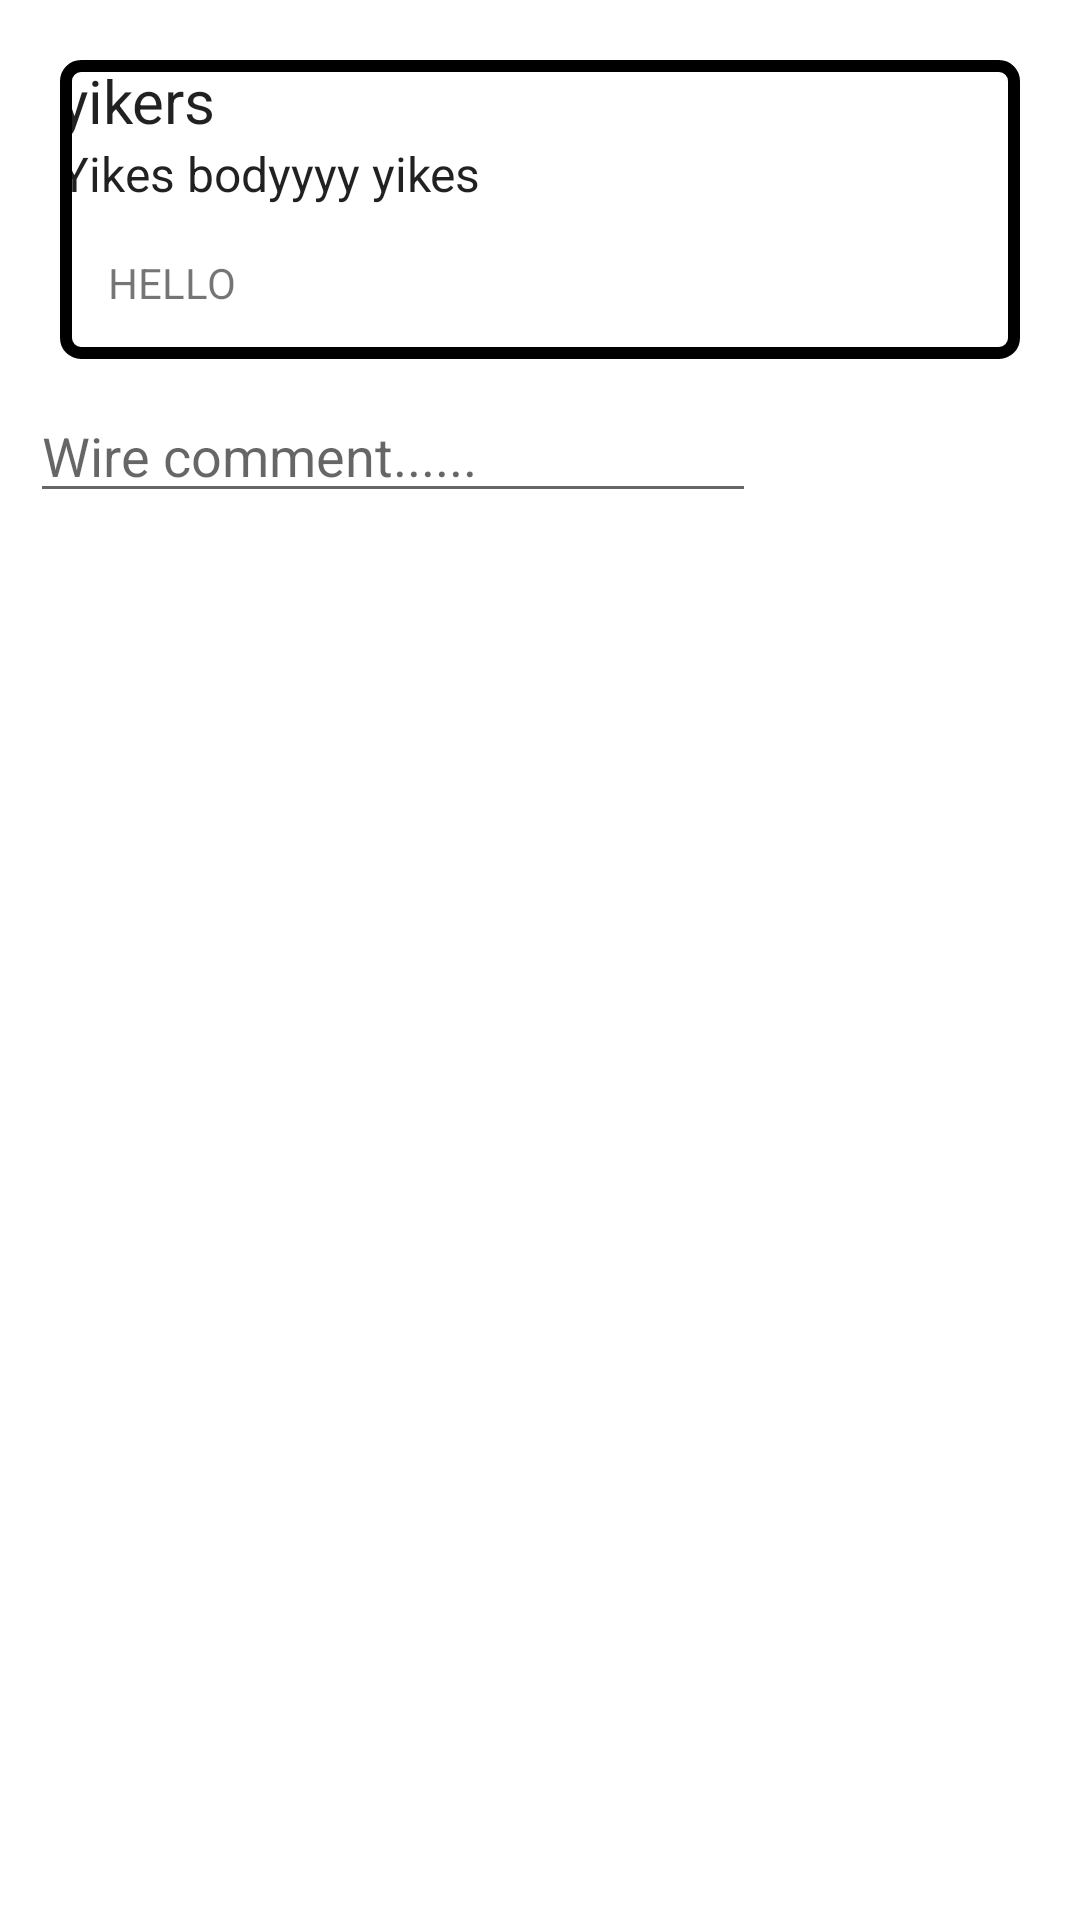

Produce the Android XML layout that renders to this screen, including the resource entries it uses.
<!-- AndroidManifest.xml: application theme Theme.HelpingHandApp -->
<!-- res/layout/fragment_inspect_post_with_comments.xml -->
<?xml version="1.0" encoding="utf-8"?>
<ScrollView
    xmlns:android="http://schemas.android.com/apk/res/android"
    xmlns:app="http://schemas.android.com/apk/res-auto"
    android:layout_width="match_parent"
    android:layout_height="match_parent">

<androidx.constraintlayout.widget.ConstraintLayout
    android:layout_width="match_parent"
    android:layout_height="match_parent">


    <include
        android:id="@+id/postFromInspect"
        layout="@layout/fragment_show_posts"
        android:layout_width="match_parent"
        android:layout_height="wrap_content"
        android:layout_margin="20dp"
        app:layout_constraintEnd_toEndOf="parent"
        app:layout_constraintStart_toStartOf="parent"
        app:layout_constraintTop_toTopOf="parent" />

    <EditText
        android:id="@+id/inspectCommentEditText"
        android:layout_width="0dp"
        android:layout_height="wrap_content"
        android:layout_margin="10dp"
        android:hint="@string/wire_comment"
        app:layout_constraintEnd_toStartOf="@+id/inspectCommentButton"
        app:layout_constraintStart_toStartOf="parent"
        app:layout_constraintTop_toBottomOf="@+id/postFromInspect" />

    <Button
        android:id="@+id/inspectCommentButton"
        android:layout_width="wrap_content"
        android:layout_height="wrap_content"
        android:layout_margin="10dp"
        android:background="@drawable/ic_baseline_send_24"

        app:layout_constraintEnd_toEndOf="parent"
        app:layout_constraintTop_toBottomOf="@+id/postFromInspect" />

    <include
        android:id="@+id/commentsForInspect"
        layout="@layout/fragment_inspect_post_list"
        android:layout_width="match_parent"
        android:layout_height="wrap_content"
        android:layout_margin="10dp"
        app:layout_constraintTop_toBottomOf="@+id/inspectCommentEditText" />


</androidx.constraintlayout.widget.ConstraintLayout>

</ScrollView>
<!-- res/layout/fragment_show_posts.xml (included above) -->
<?xml version="1.0" encoding="utf-8"?>
<LinearLayout xmlns:android="http://schemas.android.com/apk/res/android"
    android:layout_width="match_parent"
    android:layout_height="wrap_content"
    android:orientation="vertical"
    android:layout_marginBottom="20dp"
    android:background="@drawable/border"
    >

    <TextView
        android:id="@+id/title"
        android:layout_width="wrap_content"
        android:layout_height="wrap_content"
        android:text="yikers"
        android:textSize="20dp"
        android:layout_margin="@dimen/text_margin"
        android:textAppearance="?attr/textAppearanceListItem" />

    <TextView
        android:id="@+id/body"
        android:layout_width="wrap_content"
        android:layout_height="wrap_content"
        android:text="Yikes bodyyyy yikes"
        android:layout_margin="@dimen/text_margin"
        android:textAppearance="?attr/textAppearanceListItem" />

    <TextView
        android:id="@+id/author"
        android:layout_width="wrap_content"
        android:layout_height="wrap_content"
        android:text="HELLO"
        android:layout_margin="16dp"
        />
</LinearLayout>
<!-- res/layout/fragment_inspect_post_list.xml (included above) -->
<?xml version="1.0" encoding="utf-8"?>
<androidx.recyclerview.widget.RecyclerView
    xmlns:android="http://schemas.android.com/apk/res/android"
    xmlns:app="http://schemas.android.com/apk/res-auto"
    xmlns:tools="http://schemas.android.com/tools"
    android:id="@+id/list"
    android:name="com.github.helpinghandapp.fragment.InspectPostFragment"
    android:layout_width="match_parent"
    android:layout_height="match_parent"
    android:layout_marginLeft="16dp"
    android:layout_marginRight="16dp"
    android:layout_marginBottom="20dp"
    app:layoutManager="LinearLayoutManager"
    tools:context=".fragment.InspectPostFragment"
    tools:listitem="@layout/fragment_inspect_post" />
<!-- res/layout/fragment_inspect_post.xml (included above) -->
<?xml version="1.0" encoding="utf-8"?>
<LinearLayout xmlns:android="http://schemas.android.com/apk/res/android"
android:layout_width="match_parent"
android:layout_height="wrap_content"
android:orientation="vertical"
android:background="@drawable/border"
android:layout_margin="20dp"
    >

<TextView
    android:id="@+id/name"
    android:layout_width="wrap_content"
    android:layout_height="wrap_content"
    android:layout_margin="@dimen/text_margin"
    android:textSize="20dp"

    android:textAppearance="?attr/textAppearanceListItem"
    />

<TextView
    android:id="@+id/content"
    android:layout_width="wrap_content"
    android:layout_height="wrap_content"
    android:layout_margin="@dimen/text_margin"
    android:textSize="16dp"
    android:textAppearance="?attr/textAppearanceListItem" />
</LinearLayout>
<!-- resources referenced by this layout -->
<resources>
  <!-- drawable border (drawable) -->
  <?xml version="1.0" encoding="utf-8"?>
  <shape xmlns:android="http://schemas.android.com/apk/res/android"
      android:shape="rectangle">
      <stroke android:color="@color/black" android:width="4dp"/>
      <corners android:radius="5dp" />
  </shape>
  <string name="wire_comment">Wire comment......</string>
  <style name="Theme.HelpingHandApp" parent="Theme.MaterialComponents.DayNight.NoActionBar">
          
          <item name="colorPrimary">@color/purple_500</item>
          <item name="colorPrimaryVariant">@color/purple_700</item>
          <item name="colorOnPrimary">@color/white</item>
          
          <item name="colorSecondary">@color/teal_200</item>
          <item name="colorSecondaryVariant">@color/teal_700</item>
          <item name="colorOnSecondary">@color/black</item>
          
          <item name="android:statusBarColor" tools:targetApi="l">?attr/colorPrimaryVariant</item>
          
      </style>
  <!-- not gathered from this repository: default colours our renderer supplied (Android Studio template values) -->
  <color name="purple_500">#FF6200EE</color>
  <color name="purple_700">#FF3700B3</color>
  <color name="teal_200">#FF03DAC5</color>
  <color name="teal_700">#FF018786</color>
  <color name="black">#FF000000</color>
  <color name="white">#FFFFFFFF</color>
</resources>
